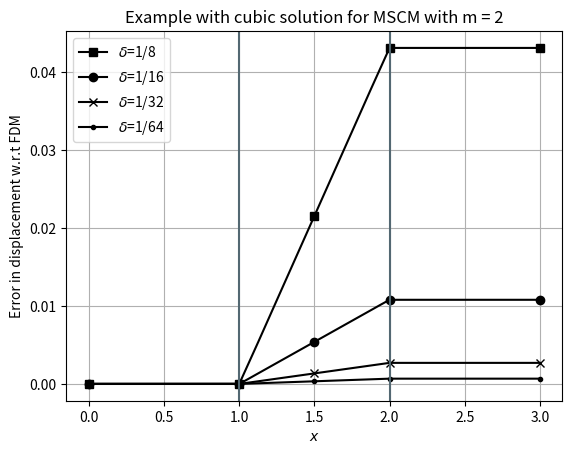

Write the Python code that produced this figure.
#!/usr/bin/env python
# coding: utf-8

# This file is part of https://github.com/diehlpk/reusommer21.
# 
# Copyright (c) 2021 Patrick Diehl
# 
# This program is free software: you can redistribute it and/or modify  
# it under the terms of the GNU General Public License as published by  
# the Free Software Foundation, version 3.
# 
# This program is distributed in the hope that it will be useful, but 
# WITHOUT ANY WARRANTY; without even the implied warranty of 
# MERCHANTABILITY or FITNESS FOR A PARTICULAR PURPOSE. See the GNU 
# General Public License for more details.
# 
# You should have received a copy of the GNU General Public License along with this program. 
# If not, see <http://www.gnu.org/licenses/>.

# In[1]:


import numpy as np
import matplotlib.pyplot as plt
import sys


# In[2]:


example = "Cubic"
g = -1


# In[3]:


#############################################################################
# Exact solution 
#############################################################################

def exactSolution(x):
    
    if example == "Cubic":
        return x * x * x
    elif example == "Quartic":
        return x * x * x * x
    elif example == "Quadratic":
        return x * x
    elif example == "Linear":
        return x
    elif example == "Linear-cubic":
        return np.where(x < 1.5, x, x + (x-1.5) * (x-1.5) * (x-1.5) )
    else:
        print("Error: Either provide Linear, Quadratic, Quartic, or Cubic")
        sys.exit()


# In[4]:


#############################################################################
# Solve the system
#############################################################################

def solve(M,f):
    return np.linalg.solve(M,f)


# In[5]:


#############################################################################
# Loading
#############################################################################

def f(x):
    
    global g 

    if example == "Cubic":
        g = 27
        return -6*x
    elif example == "Quartic":
        g = 108
        return -12 * x*x
    elif example == "Quadratic":
        g = 6
        return -2
    elif example == "Linear":
        g = 1
        return 0
    elif example == "Linear-cubic":
        g = 31./4.
        if x < 1.5:
            return 0 
        else:
            return 9-6*x
    else:
        print("Error: Either provide Quadratic, Quartic, or Cubic")
        sys.exit()

def forceFull(n,x):
    
    force = np.zeros(n)
   
    for i in range(1,n-1):
        force[i] = f(x[i])
    
    force[n-1] = g
    
    return force

def forceCoupling(n,x):
    
    dim = 2*n + 2*n-1 + 4
    
    force = np.zeros(dim)
   
    for i in range(1,dim-1):
        force[i] = f(x[i])
    
    force[dim-1] = g
    
    return force


# In[6]:


#############################################################################
# Assemble the stiffness matrix for the finite difference model (FD)
#############################################################################

def FDM(n,h):

    M = np.zeros([n,n])

    M[0][0] = 1

    for i in range(1,n-1):
        M[i][i-1] = -2
        M[i][i] = 4
        M[i][i+1] = -2

    
    M[n-1][n-1] = 11*h / 3
    M[n-1][n-2] = -18*h / 3
    M[n-1][n-3] = 9 * h / 3
    M[n-1][n-4] = -2 * h / 3

    M *= 1./(2.*h*h)

    return M


# In[7]:


#############################################################################
# Assemble the stiffness matrix for the coupling of FDM - MSCM - FDM
#############################################################################

def CouplingMSCM(n,h,x):

    fVHM = 1./(8.*h/2*h/2)
    fFDM = 1./(2.*h*h)
    
    dim = 2*n + 2*n-1 + 4
    
    M = np.zeros([dim,dim])
    
    M[0][0] = 1 

    for i in range(1,n-1):
        M[i][i-1] = -2 * fFDM
        M[i][i] = 4 * fFDM
        M[i][i+1] = -2 * fFDM 
    
    print(x[n-1],x[n-2],x[n-3],x[n-4])
    
    #M[n-1][n-4] = -2/6 / h
    #M[n-1][n-3] = 9/6 / h
    #M[n-1][n-2] = -18/6 / h
    #M[n-1][n-1] = 11/6 / h
    M[n-1][n-1] = 1
    
    M[n-1][n+2] = -1
    #M[n-1][n+2] = 11/6 / h *2
    #M[n-1][n+3] = -18/6 / h *2
    #M[n-1][n+4] = 9/6 / h *2
    #M[n-1][n+5] = -2/6 / h * 2  
    
    print(x[n+2],x[n+3],x[n+4],x[n+5])
    print("-----")
    
    print(x[n],x[n+1],x[n+2],x[n+3])
    
    M[n][n+3] = -2/6 / h * 2
    M[n][n+2] = 9/6 / h * 2
    M[n][n+1] = -18/6 / h * 2
    M[n][n] = 11/6 / h * 2
 
    M[n][n-2] =  11/6 / h 
    M[n][n-3] = -18/6 / h 
    M[n][n-4] = 9/6 / h 
    M[n][n-5] = -2/6 / h 
    
    print(x[n-2],x[n-3],x[n-4],x[n-5])
    print("-----")
    
    M[n+1][n+1] = -1
    M[n+1][n-3] = -1/8
    M[n+1][n-2] = 3/4
    M[n+1][n-1] = 3/8
    
    print(x[n+1],x[n-1],x[n-2],x[n-3])
    print("-----")
    
         
    mid = n+2*n+1
    
    for i in range(n+2,mid):
        M[i][i-2] = -1. * fVHM
        M[i][i-1] = -4. * fVHM
        M[i][i] = 10. * fVHM
        M[i][i+1] =  -4. * fVHM
        M[i][i+2] = -1. * fVHM
         
    print(x[mid],x[mid+2],x[mid+3],x[mid+4])        
    print("-----")
    
    M[mid][mid] = -1
    M[mid][mid+2] = 3/8 
    M[mid][mid+3] = 3/4
    M[mid][mid+4] = -1/8
    
    print(x[mid+1],x[mid],x[mid-1],x[mid-2])      
        
    M[mid+1][mid-2] = -2/6 / h * 2
    M[mid+1][mid-1] = 9/6 / h * 2
    M[mid+1][mid] = -18/6 / h * 2
    M[mid+1][mid+1] = 11/6 / h * 2
    
    print(x[mid+3],x[mid+4],x[mid+5],x[mid+6])        
    print("-----")
    
    M[mid+1][mid+3] = 11/6 / h
    M[mid+1][mid+4] = -18/6 / h 
    M[mid+1][mid+5] = 9/6 / h
    M[mid+1][mid+6] = -2/6 / h
    
    print(x[mid-1],x[mid-2],x[mid-3],x[mid-4])
    
    #M[mid+2][mid-4] = -2/6 / h * 2
    #M[mid+2][mid-3] =  9/6 / h * 2
    #M[mid+2][mid-2] = -18/6 / h * 2
    #M[mid+2][mid-1] = 11/6 / h * 2
    M[mid+2][mid-1] = 1
    
    print(x[mid+2],x[mid+3],x[mid+4],x[mid+5])
    
    M[mid+2][mid+2] = -1
    #M[mid+2][mid+2] = 11/6 / h
    #M[mid+2][mid+3] = -18/6 / h 
    #M[mid+2][mid+4] = 9/6 / h
    #M[mid+2][mid+5] = -2/6 / h
    
    for i in range(mid+3,dim-1):
        M[i][i-1] = -2 * fFDM
        M[i][i] = 4 * fFDM
        M[i][i+1] = -2 * fFDM

    M[dim-1][dim-1] = 11 *  h * fFDM / 3
    M[dim-1][dim-2] =  -18 * h * fFDM  / 3
    M[dim-1][dim-3] = 9 * h * fFDM / 3
    M[dim-1][dim-4] = -2 * h * fFDM / 3
        
    return M


# In[8]:


def compute(i):
    
    n = np.power(2,int(i))
    h = 1./n
    nodes = n + 1
    
    print(nodes,h)
    x1 = np.linspace(0,1,nodes)
    x2 = np.linspace(1-2*h/2,2.+2*h/2,2*nodes-1+4)
    x3 = np.linspace(2,3.,nodes)
    x = np.array(np.concatenate((x1,x2,x3)))
    
    print(x)
  
    M = CouplingMSCM(nodes,h,x)
    
    f = forceCoupling(nodes,x)
    
    f[n] = 0
    f[n+1] = 0
    f[n+2] = 0
    
    mid = n+2*n+3
     
    f[mid+1] = 0
    f[mid+2] = 0
    f[mid+3] = 0
    
    u = solve(M,f)
      
    x1 = x[0:nodes]
    x2 = x[nodes+3:mid+1]
    x3 = x[mid+4:len(x)]
    
    u1 = u[0:nodes]
    u2 = u[nodes+3:mid+1]
    u3 = u[mid+4:len(x)]
    
    x = np.concatenate([x1,x2,x3])
    u = np.concatenate([u1,u2,u3])
    
    plt.plot(x,u,label="$hFD=$"+str(h))
    plt.grid(True)
    
    x = np.arange(0,3+h/2,h/2)
    interval = int(len(x)/3)
    
    forceFD = forceFull(len(x),x)
    MFD = FDM(len(x),h/2)
    
    uFM = solve(MFD,forceFD)
    
    print(len(uFM),len(x))
    
    x1 = x[0:interval:2]
    x2 = x[interval:2*interval]
    x3 = x[2*interval:len(x):2]
    x = np.concatenate([x1,x2,x3])
    
    uFD1 = uFM[0:interval:2]
    uFD2 = uFM[interval:2*interval]
    uFD3 = uFM[2*interval:len(uFM):2]
    uFD = np.concatenate([uFD1,uFD2,uFD3])
    
    print(len(uFD),len(x))
    
    return u , uFD , x


# In[9]:


uCoupled = []
uLocal = []
xLocal = []
max_iteration = 6

for i in range(2,max_iteration):
    u , uFD , x = compute(i)
    uCoupled.append(u)
    uLocal.append(uFD)
    xLocal.append(x)

n = np.power(2,int(max_iteration))
h = 1./n

x = np.arange(0,3+h,h)
plt.plot(x,exactSolution(x),label="Exact solution")#
plt.legend()
plt.xlabel(r"Position $x$")
plt.ylabel(r"Displacement $u$")
plt.title(example+" solution ")
#plt.savefig("coupling-vhm-"+str(example)+"-dirchelt.pdf")


# In[10]:


plt.clf()
markers = ['s','o','x','.']
level = [4,8,16,32]

for i in range(0,len(xLocal)):
    n = np.power(2,i+4)
    plt.plot(xLocal[i],uLocal[i]-uCoupled[i],color="black",marker=markers[i],markevery=level[i],label=r"$\delta$=1/"+str(int(n/2)))
    
plt.xlabel(r"$x$")
plt.ylabel(r"Error in displacement w.r.t FDM")
plt.title(r"Example with " + str(example).lower() + " solution for MSCM with m = 2")
plt.grid()
plt.axvline(x=1,c="#536872")
plt.axvline(x=2,c="#536872")
plt.legend()
plt.savefig("coupling-MSCM-"+str(example)+"-dirchelt-error.pdf",bbox_inches='tight')


# In[ ]:




